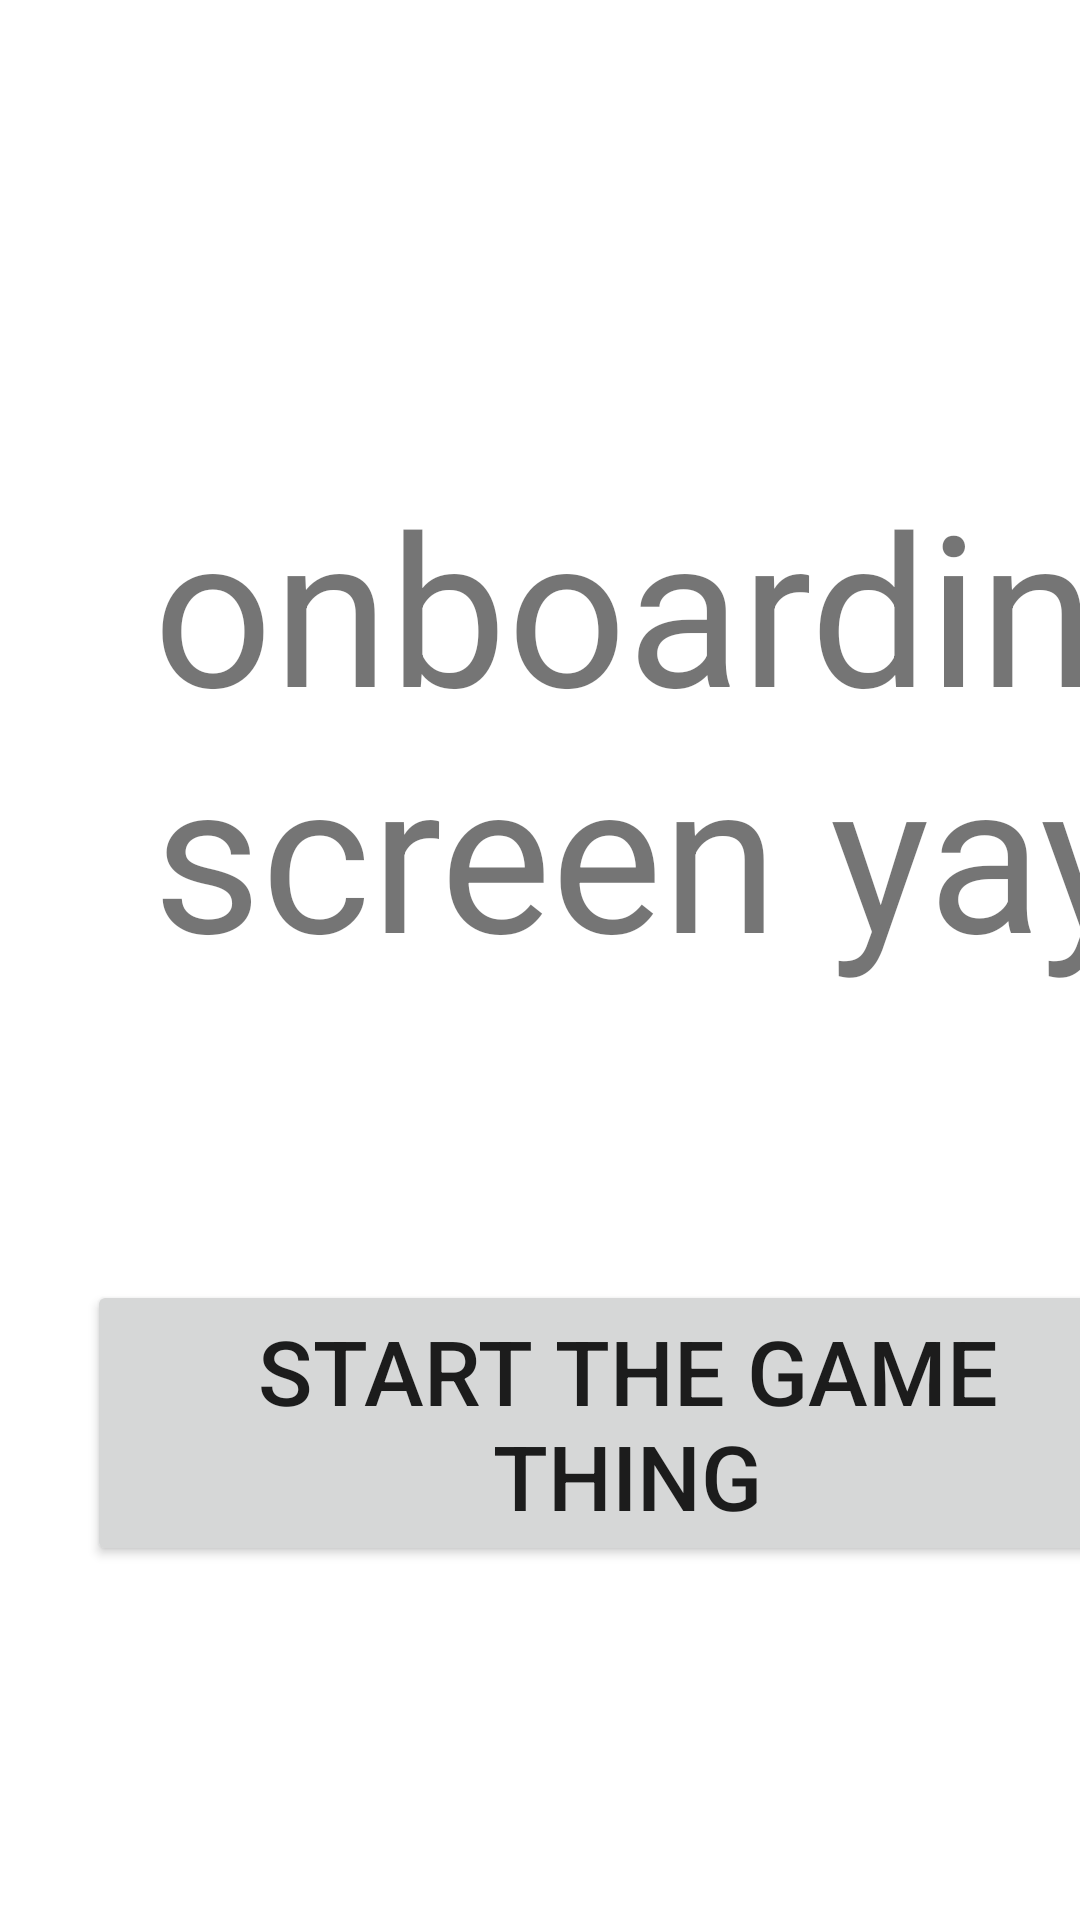

The Android layout XML behind this screen, and the referenced resources:
<!-- AndroidManifest.xml: application theme Theme.Exploreapp -->
<!-- res/layout/activity_onboarding.xml -->
<?xml version="1.0" encoding="utf-8"?>
<androidx.constraintlayout.widget.ConstraintLayout xmlns:android="http://schemas.android.com/apk/res/android"
    xmlns:app="http://schemas.android.com/apk/res-auto"
    xmlns:tools="http://schemas.android.com/tools"
    android:layout_width="match_parent"
    android:layout_height="match_parent"
    tools:context=".OnboardingActivity">

    <Button
        android:id="@+id/tofragment"
        android:layout_width="wrap_content"
        android:layout_height="wrap_content"
        android:layout_marginStart="29dp"
        android:layout_marginBottom="118dp"
        android:text="start the game thing"
        android:textSize="30sp"
        app:layout_constraintBottom_toBottomOf="parent"
        app:layout_constraintStart_toStartOf="parent" />

    <TextView
        android:id="@+id/textView"
        android:layout_width="wrap_content"
        android:layout_height="wrap_content"
        android:layout_marginStart="51dp"
        android:layout_marginTop="155dp"
        android:text="onboarding screen yay"
        android:textSize="70sp"
        app:layout_constraintStart_toStartOf="parent"
        app:layout_constraintTop_toTopOf="parent" />
</androidx.constraintlayout.widget.ConstraintLayout>
<!-- resources referenced by this layout -->
<resources>
  <style name="Theme.Exploreapp" parent="Theme.MaterialComponents.DayNight.DarkActionBar">
          
          <item name="colorPrimary">@color/purple_500</item>
          <item name="colorPrimaryVariant">@color/purple_700</item>
          <item name="colorOnPrimary">@color/white</item>
          
          <item name="colorSecondary">@color/teal_200</item>
          <item name="colorSecondaryVariant">@color/teal_700</item>
          <item name="colorOnSecondary">@color/black</item>
          
          <item name="android:statusBarColor" tools:targetApi="l">?attr/colorPrimaryVariant</item>
          
      </style>
  <color name="purple_500">#FF6200EE</color>
  <color name="purple_700">#FF3700B3</color>
  <color name="white">#FFFFFFFF</color>
  <color name="teal_200">#FF03DAC5</color>
  <color name="teal_700">#FF018786</color>
  <color name="black">#FF000000</color>
</resources>
